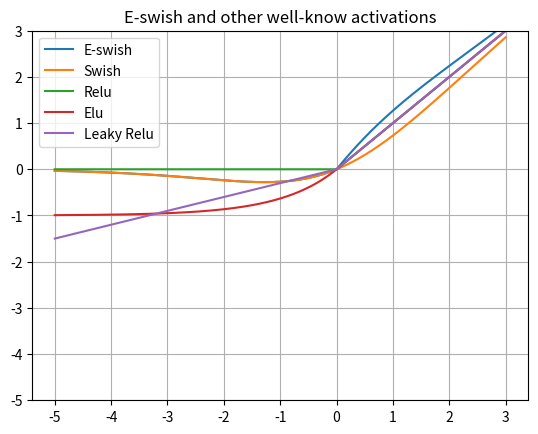

The matplotlib source for this figure:
import numpy as np 
import matplotlib.pyplot as plt 

def sigmoid(x):
	print(type(x))
	return 1/(1+np.exp(-x))

x = np.linspace(-6, 6, 1000)

def e_swish_deriv(x):
	x = list(x)
	mods = []

	for i, it in enumerate(x):
		if it>(0-0.01) and it<(0+0.01):
			mods.append(i)
		if it>0:
			x[i] = 2 - (it*sigmoid(it)+sigmoid(it)*(1-it*sigmoid(it)))
		else:
			x[i] = it*sigmoid(it)+sigmoid(it)*(1-it*sigmoid(it))

	x = np.array(x)
	print(mods, x.shape)
	x[mods[0]:mods[-1]] = np.nan
	return x

def e_swish_second_deriv(x):
	x = list(x)
	mods = []

	for i, it in enumerate(x):
		first = (2+it)*np.exp(-2*it)
		num = (first+2*np.exp(-it)-it*np.exp(-it))
		den = (np.exp(-it)+1)**3
		
		if it>(0-0.01) and it<(0+0.01):
			mods.append(i)
		if it>0:
			x[i] = -num/den
		else:
			x[i] = num/den

	x = np.array(x)
	print(mods, x.shape)
	x[mods[0]:mods[-1]] = np.nan

	return x

def plot(x):
	first = e_swish_deriv(x)
	second = e_swish_second_deriv(x)

	plt.figure()
	plt.title("E-swish first and second derivatives")
	plt.xlim(-6, 6)
	plt.plot(x, first, 'r-', linewidth=2)
	plt.plot(x, second, '--', linewidth=2)
	plt.grid()
	plt.legend(["First derivative", "Second derivative"], loc="upper left")
	plt.show()
	return

# plot(x)

def plot_2(x):
	# x = np.linspace(-5, 3, 1000)
	first = x*sigmoid(x)
	second = x*(2-sigmoid(x))

	y = np.maximum(first, second)
	y_relu = np.maximum(0, x)
	y_swish = x*sigmoid(x)
	y_elu = np.maximum(np.minimum(0,np.exp(x)-1), x)
	y_leaky = np.maximum(0.3*x, x)

	plt.figure()
	plt.title("E-swish and other well-know activations")
	plt.ylim(-5, 3)

	plt.plot(x, y, '-')

	plt.plot(x, y_swish, '-')
	plt.plot(x, y_relu, '-')
	plt.plot(x, y_elu, '-')
	plt.plot(x, y_leaky, '-')

	plt.grid()
	plt.legend(["E-swish", "Swish", "Relu", "Elu", "Leaky Relu"], loc="upper left")
	plt.show()
	return

x = np.linspace(-5, 3, 1000)
plot_2(x)